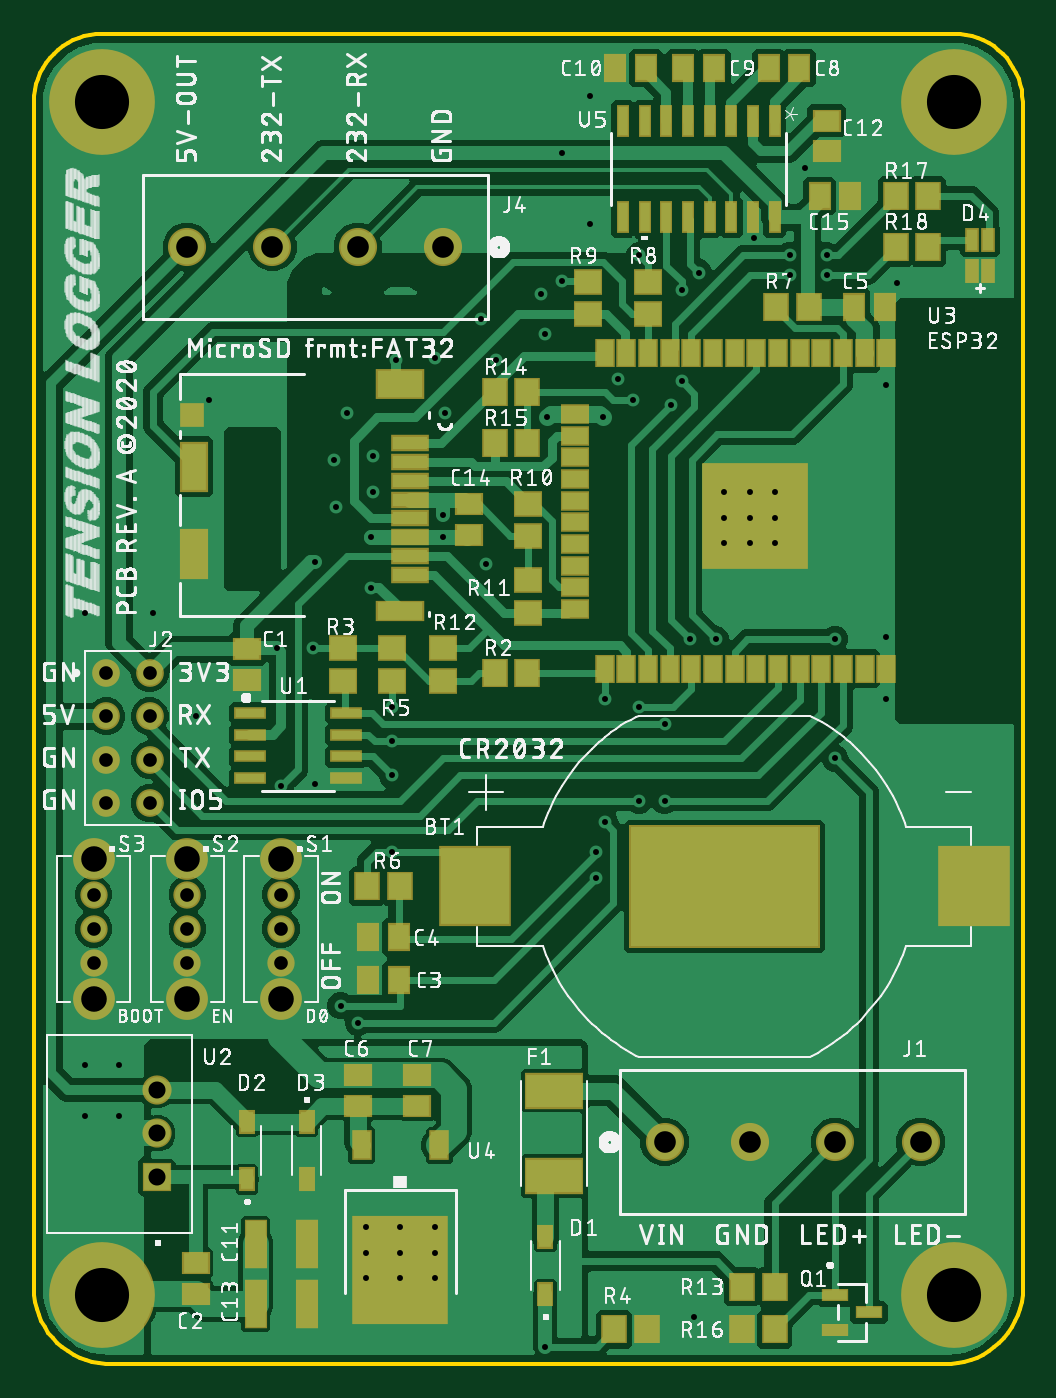
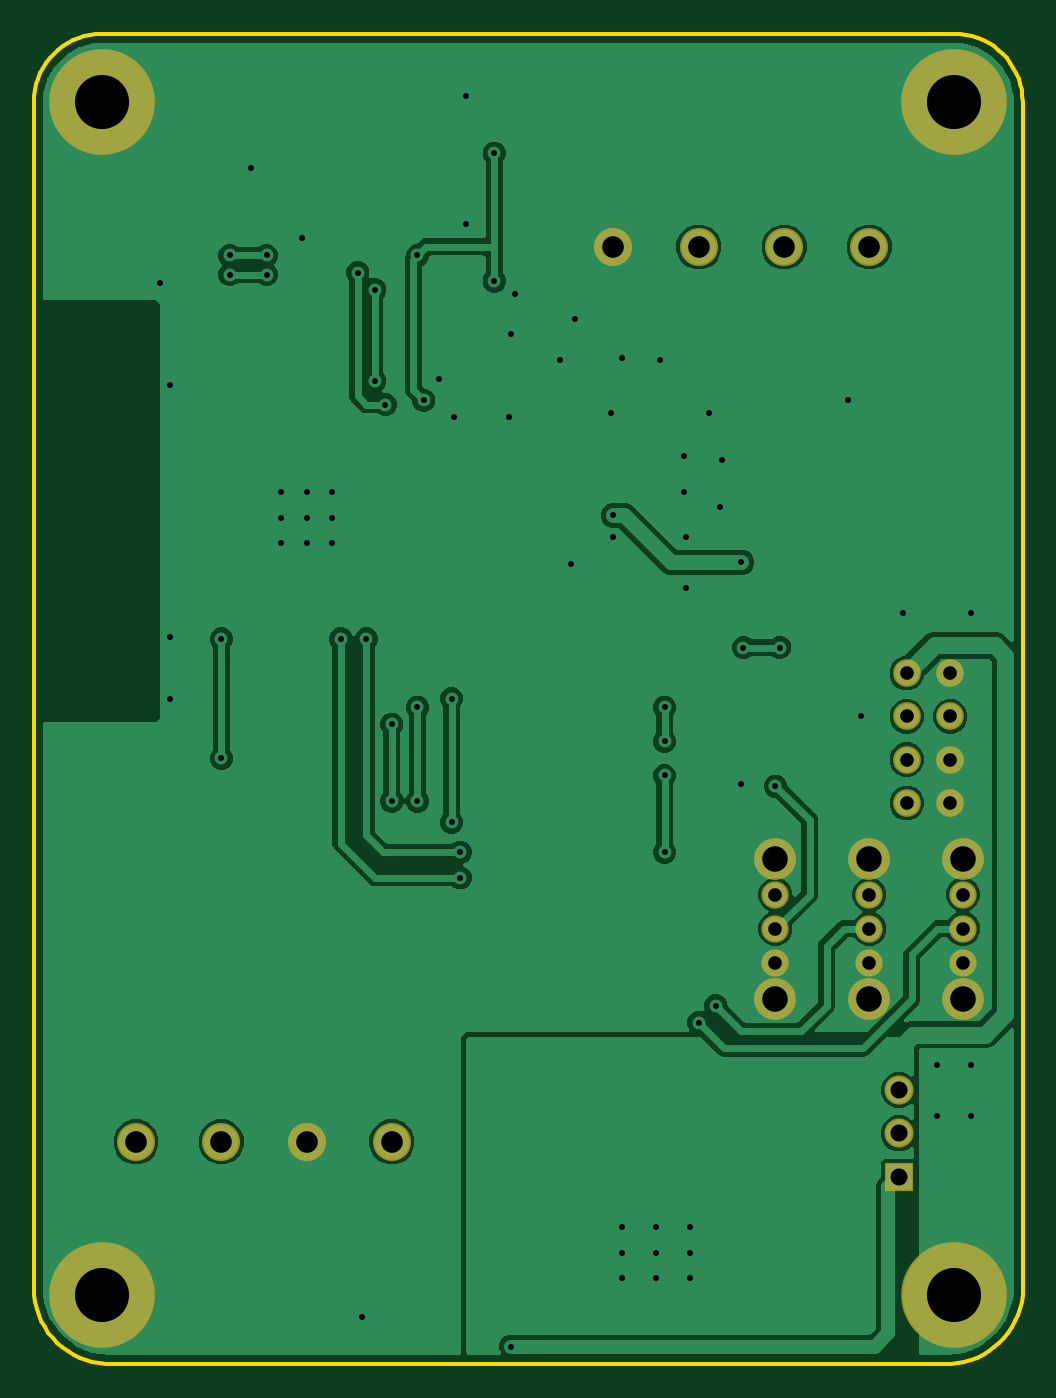
Circuit board: 8 layer files. Board 58.0 x 78.0 mm.
- bottom_copper: copper_bottom.gbr (73864 bytes)
- top_copper: copper_top.gbr (150795 bytes)
- drill: drill_1_16.xln (1912 bytes)
- outline: profile.gbr (1695 bytes)
- top_silk: silkscreen_top.gbr (371055 bytes)
- bottom_mask: soldermask_bottom.gbr (1115 bytes)
- top_mask: soldermask_top.gbr (5219 bytes)
- paste: solderpaste_top.gbr (3975 bytes)

=== bottom_copper: copper_bottom.gbr (73864 bytes, source omitted) ===
=== top_copper: copper_top.gbr (150795 bytes, source omitted) ===
=== drill: drill_1_16.xln ===
M48
;GenerationSoftware,Autodesk,EAGLE,9.6.2*%
;CreationDate,2020-11-10T23:13:26Z*%
FMAT,2
ICI,OFF
METRIC,TZ,000.000
T6C0.350
T5C0.800
T4C1.000
T3C1.270
T2C1.500
T1C3.175
%
G90
M71
T1
X-25000Y35000
X25000Y-35000
X25000Y35000
X-25000Y-35000
T2
X-20000Y-9400
X-14500Y-9400
X-14500Y-17600
X-25500Y-17600
X-25500Y-9400
X-20000Y-17600
T3
X-15008Y26500
X18008Y-26000
X23011Y-26000
X-5000Y26500
X-10004Y26500
X-20011Y26500
X8000Y-26000
X13004Y-26000
T4
X-21750Y-22960
X-21750Y-25500
X-21750Y-28040
T5
X-24750Y1500
X-24750Y-1040
X-22210Y-1040
X-24750Y-3580
X-22210Y-3580
X-20000Y-11500
X-20000Y-13500
X-20000Y-15500
X-25500Y-11500
X-25500Y-13500
X-25500Y-15500
X-22210Y-6120
X-14500Y-11500
X-14500Y-13500
X-14500Y-15500
X-24750Y-6120
X-22210Y1500
T6
X-26000Y-21500
X3625Y27875
X16250Y31125
X3625Y35375
X-19500Y-1000
X21000Y0
X-12500Y-5000
X-26000Y5000
X-22000Y5000
X-2500Y7875
X-24000Y-24500
X-26000Y-24500
X-5500Y-34000
X-7500Y-34000
X-9500Y-34000
X-9500Y-31000
X-9500Y-32500
X-7500Y-31000
X-7500Y-32500
X-5500Y-32500
X-5500Y-31000
X-5000Y10750
X-12500Y8000
X2000Y24500
X-12625Y3000
X-14750Y3000
X-5000Y9500
X6125Y17500
X6500Y26000
X8000Y-1500
X8000Y-6000
X-8000Y-2500
X-8000Y-500
X-8000Y-4500
X-8000Y-9000
X9000Y24000
X9000Y18625
X8385Y17250
X10000Y25000
X-14500Y-5125
X11000Y3500
X4000Y-10500
X-11000Y-18000
X18000Y3500
X18000Y-3500
X1000Y-38000
X9500Y3500
X4000Y-9000
X17500Y24875
X15349Y24875
X17500Y26000
X15349Y26000
X-10000Y-19000
X4500Y-7250
X4500Y0
X6500Y-500
X6500Y-6000
X-9125Y12125
X-5500Y20000
X-9250Y9500
X-11250Y11250
X-11375Y14000
X-9125Y14250
X-10625Y16750
X5250Y18750
X-7750Y19875
X-1875Y19875
X1000Y21375
X-4875Y16750
X1125Y16500
X4375Y16500
X-9250Y6500
X-18750Y17500
X-2750Y22250
X2000Y32000
X21625Y24375
X21000Y18375
X13250Y27000
X21000Y3625
X14500Y9125
X14500Y10625
X14500Y12125
X13000Y12125
X13000Y10625
X13000Y9125
X11500Y9125
X11500Y10625
X11500Y12125
X750Y23750
X-24000Y-21500
X9750Y-36250
M30
=== outline: profile.gbr ===
G04 EAGLE Gerber RS-274X export*
G75*
%MOMM*%
%FSLAX34Y34*%
%LPD*%
%IN*%
%IPPOS*%
%AMOC8*
5,1,8,0,0,1.08239X$1,22.5*%
G01*
%ADD10C,0.254000*%


D10*
X-290000Y-350000D02*
X-289393Y-353903D01*
X-288448Y-357738D01*
X-287173Y-361477D01*
X-285576Y-365089D01*
X-283671Y-368549D01*
X-281471Y-371830D01*
X-278994Y-374907D01*
X-276258Y-377756D01*
X-273284Y-380355D01*
X-270095Y-382686D01*
X-266715Y-384730D01*
X-263170Y-386471D01*
X-259486Y-387897D01*
X-255692Y-388996D01*
X-251817Y-389761D01*
X-247890Y-390185D01*
X-243941Y-390265D01*
X-240000Y-390000D01*
X240000Y-390000D01*
X243941Y-390265D01*
X247890Y-390185D01*
X251817Y-389761D01*
X255692Y-388996D01*
X259486Y-387897D01*
X263170Y-386471D01*
X266715Y-384730D01*
X270095Y-382686D01*
X273284Y-380355D01*
X276258Y-377756D01*
X278994Y-374907D01*
X281471Y-371830D01*
X283671Y-368549D01*
X285576Y-365089D01*
X287173Y-361477D01*
X288448Y-357738D01*
X289393Y-353903D01*
X290000Y-350000D01*
X290000Y350000D01*
X289848Y353486D01*
X289392Y356946D01*
X288637Y360353D01*
X287588Y363681D01*
X286252Y366905D01*
X284641Y370000D01*
X282766Y372943D01*
X280642Y375712D01*
X278284Y378284D01*
X275712Y380642D01*
X272943Y382766D01*
X270000Y384641D01*
X266905Y386252D01*
X263681Y387588D01*
X260353Y388637D01*
X256946Y389392D01*
X253486Y389848D01*
X250000Y390000D01*
X-250000Y390000D01*
X-253486Y389848D01*
X-256946Y389392D01*
X-260353Y388637D01*
X-263681Y387588D01*
X-266905Y386252D01*
X-270000Y384641D01*
X-272943Y382766D01*
X-275712Y380642D01*
X-278284Y378284D01*
X-280642Y375712D01*
X-282766Y372943D01*
X-284641Y370000D01*
X-286252Y366905D01*
X-287588Y363681D01*
X-288637Y360353D01*
X-289392Y356946D01*
X-289848Y353486D01*
X-290000Y350000D01*
X-290000Y-350000D01*
M02*

=== top_silk: silkscreen_top.gbr (371055 bytes, source omitted) ===
=== bottom_mask: soldermask_bottom.gbr ===
G04 EAGLE Gerber RS-274X export*
G75*
%MOMM*%
%FSLAX34Y34*%
%LPD*%
%INSoldermask Bottom*%
%IPPOS*%
%AMOC8*
5,1,8,0,0,1.08239X$1,22.5*%
G01*
%ADD10C,1.625600*%
%ADD11R,1.711200X1.711200*%
%ADD12C,1.711200*%
%ADD13C,2.235200*%
%ADD14C,1.603200*%
%ADD15C,2.453200*%
%ADD16C,6.203200*%


D10*
X-247500Y15000D03*
X-222100Y15000D03*
X-247500Y-10400D03*
X-222100Y-10400D03*
X-247500Y-35800D03*
X-222100Y-35800D03*
X-247500Y-61200D03*
X-222100Y-61200D03*
D11*
X-217500Y-280400D03*
D12*
X-217500Y-255000D03*
X-217500Y-229600D03*
D13*
X80000Y-260000D03*
X130038Y-260000D03*
X180076Y-260000D03*
X230114Y-260000D03*
X-50000Y265000D03*
X-100038Y265000D03*
X-150076Y265000D03*
X-200114Y265000D03*
D14*
X-200000Y-115000D03*
X-200000Y-135000D03*
X-200000Y-155000D03*
D15*
X-200000Y-94000D03*
X-200000Y-176000D03*
D14*
X-255000Y-115000D03*
X-255000Y-135000D03*
X-255000Y-155000D03*
D15*
X-255000Y-94000D03*
X-255000Y-176000D03*
D14*
X-145000Y-115000D03*
X-145000Y-135000D03*
X-145000Y-155000D03*
D15*
X-145000Y-94000D03*
X-145000Y-176000D03*
D16*
X-250000Y350000D03*
X250000Y-350000D03*
X250000Y350000D03*
X-250000Y-350000D03*
M02*

=== top_mask: soldermask_top.gbr ===
G04 EAGLE Gerber RS-274X export*
G75*
%MOMM*%
%FSLAX34Y34*%
%LPD*%
%INSoldermask Top*%
%IPPOS*%
%AMOC8*
5,1,8,0,0,1.08239X$1,22.5*%
G01*
%ADD10R,1.203200X1.703200*%
%ADD11R,1.703200X1.203200*%
%ADD12R,6.203200X6.203200*%
%ADD13R,1.866900X0.736600*%
%ADD14R,0.762000X1.866900*%
%ADD15R,4.203200X4.703200*%
%ADD16R,3.465000X2.132300*%
%ADD17R,2.209800X0.965200*%
%ADD18R,1.651000X2.946400*%
%ADD19R,1.447800X1.447800*%
%ADD20R,2.844800X1.244600*%
%ADD21R,2.844800X1.752600*%
%ADD22C,1.625600*%
%ADD23R,1.653200X1.353200*%
%ADD24R,1.353200X2.903200*%
%ADD25R,1.503200X1.703200*%
%ADD26R,1.353200X1.653200*%
%ADD27R,1.703200X1.503200*%
%ADD28R,5.603200X6.403200*%
%ADD29R,1.203200X1.803200*%
%ADD30R,1.711200X1.711200*%
%ADD31C,1.711200*%
%ADD32R,0.933200X1.413200*%
%ADD33R,0.803200X1.403200*%
%ADD34C,2.235200*%
%ADD35R,1.600200X0.762000*%
%ADD36C,1.603200*%
%ADD37C,2.453200*%
%ADD38C,6.203200*%

G36*
X171005Y-146001D02*
X171005Y-146001D01*
X171005Y-146000D01*
X171005Y-74000D01*
X171001Y-73995D01*
X171000Y-73995D01*
X59000Y-73995D01*
X58995Y-73999D01*
X58995Y-74000D01*
X58995Y-146000D01*
X58999Y-146005D01*
X59000Y-146005D01*
X171000Y-146005D01*
X171005Y-146001D01*
G37*
D10*
X171900Y202500D03*
X159200Y202500D03*
X146500Y202500D03*
X133800Y202500D03*
X121100Y202500D03*
X108400Y202500D03*
X95700Y202500D03*
X83000Y202500D03*
D11*
X27500Y52700D03*
D10*
X44900Y17500D03*
X57600Y17500D03*
X70300Y17500D03*
X83000Y17500D03*
X95700Y17500D03*
X108400Y17500D03*
X121100Y17500D03*
D11*
X27500Y141600D03*
D10*
X70300Y202500D03*
X57600Y202500D03*
X44900Y202500D03*
D11*
X27500Y167000D03*
X27500Y154300D03*
D10*
X184600Y202500D03*
X197300Y202500D03*
X210000Y202500D03*
D11*
X27500Y128900D03*
X27500Y116200D03*
X27500Y103500D03*
X27500Y65400D03*
X27500Y78100D03*
X27500Y90800D03*
D10*
X133800Y17500D03*
X146500Y17500D03*
X159200Y17500D03*
X171900Y17500D03*
X184600Y17500D03*
X197300Y17500D03*
X210000Y17500D03*
D12*
X133000Y107000D03*
D13*
X-163258Y-8450D03*
X-163258Y-21150D03*
X-163258Y-33850D03*
X-163258Y-46550D03*
X-106743Y-46550D03*
X-106743Y-33850D03*
X-106743Y-21150D03*
X-106743Y-8450D03*
D14*
X144450Y338958D03*
X131750Y338958D03*
X119050Y338958D03*
X106350Y338958D03*
X93650Y338958D03*
X80950Y338958D03*
X68250Y338958D03*
X55550Y338958D03*
X55550Y282443D03*
X68250Y282443D03*
X80950Y282443D03*
X93650Y282443D03*
X106350Y282443D03*
X119050Y282443D03*
X131750Y282443D03*
X144450Y282443D03*
D15*
X-31500Y-110000D03*
X261500Y-110000D03*
D16*
X15000Y-230000D03*
X15000Y-280000D03*
D17*
X-69224Y72810D03*
X-69224Y83810D03*
X-69224Y94810D03*
X-69224Y105810D03*
X-69224Y116810D03*
X-69224Y127810D03*
X-69224Y138810D03*
X-69224Y149810D03*
D18*
X-195974Y84814D03*
X-195974Y136094D03*
D19*
X-196990Y166314D03*
D20*
X-75418Y51605D03*
D21*
X-75418Y184655D03*
D22*
X-247500Y15000D03*
X-222100Y15000D03*
X-247500Y-10400D03*
X-222100Y-10400D03*
X-247500Y-35800D03*
X-222100Y-35800D03*
X-247500Y-61200D03*
X-222100Y-61200D03*
D23*
X-100000Y-239000D03*
X-100000Y-221000D03*
X-65000Y-239000D03*
X-65000Y-221000D03*
D24*
X-130000Y-320000D03*
X-160000Y-320000D03*
D25*
X-94500Y-110000D03*
X-75500Y-110000D03*
D26*
X141000Y370000D03*
X159000Y370000D03*
X91000Y370000D03*
X109000Y370000D03*
D23*
X175000Y339000D03*
X175000Y321000D03*
D26*
X69000Y370000D03*
X51000Y370000D03*
X189000Y295000D03*
X171000Y295000D03*
D27*
X35000Y225500D03*
X35000Y244500D03*
X0Y114500D03*
X0Y95500D03*
D25*
X-19500Y150000D03*
X-500Y150000D03*
X-19500Y180000D03*
X-500Y180000D03*
D27*
X-108750Y10500D03*
X-108750Y29500D03*
X-80000Y10500D03*
X-80000Y29500D03*
D23*
X-165000Y11000D03*
X-165000Y29000D03*
X-35000Y114000D03*
X-35000Y96000D03*
D24*
X-130000Y-355000D03*
X-160000Y-355000D03*
D27*
X70000Y225500D03*
X70000Y244500D03*
X-50000Y29500D03*
X-50000Y10500D03*
X0Y50500D03*
X0Y69500D03*
D25*
X145500Y230000D03*
X164500Y230000D03*
X144500Y-345000D03*
X125500Y-345000D03*
D26*
X209000Y230000D03*
X191000Y230000D03*
X-94000Y-140000D03*
X-76000Y-140000D03*
X-94000Y-165000D03*
X-76000Y-165000D03*
D23*
X-195000Y-331000D03*
X-195000Y-349000D03*
D28*
X-75000Y-335000D03*
D29*
X-52200Y-262000D03*
X-97800Y-262000D03*
D30*
X-217500Y-280400D03*
D31*
X-217500Y-255000D03*
X-217500Y-229600D03*
D25*
X-500Y15000D03*
X-19500Y15000D03*
D32*
X10000Y-349300D03*
X10000Y-315700D03*
D33*
X260250Y269000D03*
X260250Y251000D03*
X269750Y251000D03*
X269750Y269000D03*
D25*
X69500Y-370000D03*
X50500Y-370000D03*
D34*
X80000Y-260000D03*
X130038Y-260000D03*
X180076Y-260000D03*
X230114Y-260000D03*
X-50000Y265000D03*
X-100038Y265000D03*
X-150076Y265000D03*
X-200114Y265000D03*
D35*
X180221Y-349840D03*
X180221Y-370160D03*
X199779Y-360000D03*
D25*
X125500Y-370000D03*
X144500Y-370000D03*
X234500Y265000D03*
X215500Y265000D03*
X234500Y295000D03*
X215500Y295000D03*
D36*
X-200000Y-115000D03*
X-200000Y-135000D03*
X-200000Y-155000D03*
D37*
X-200000Y-94000D03*
X-200000Y-176000D03*
D36*
X-255000Y-115000D03*
X-255000Y-135000D03*
X-255000Y-155000D03*
D37*
X-255000Y-94000D03*
X-255000Y-176000D03*
D36*
X-145000Y-115000D03*
X-145000Y-135000D03*
X-145000Y-155000D03*
D37*
X-145000Y-94000D03*
X-145000Y-176000D03*
D32*
X-165000Y-281800D03*
X-165000Y-248200D03*
X-130000Y-248200D03*
X-130000Y-281800D03*
D38*
X-250000Y350000D03*
X250000Y-350000D03*
X250000Y350000D03*
X-250000Y-350000D03*
M02*

=== paste: solderpaste_top.gbr ===
G04 EAGLE Gerber RS-274X export*
G75*
%MOMM*%
%FSLAX34Y34*%
%LPD*%
%INSolderpaste Top*%
%IPPOS*%
%AMOC8*
5,1,8,0,0,1.08239X$1,22.5*%
G01*
%ADD10R,1.000000X1.500000*%
%ADD11R,1.500000X1.000000*%
%ADD12R,6.000000X6.000000*%
%ADD13R,1.663700X0.533400*%
%ADD14R,0.558800X1.663700*%
%ADD15R,4.000000X4.500000*%
%ADD16R,3.261800X1.929100*%
%ADD17R,2.006600X0.762000*%
%ADD18R,1.447800X2.743200*%
%ADD19R,1.244600X1.244600*%
%ADD20R,2.641600X1.041400*%
%ADD21R,2.641600X1.549400*%
%ADD22R,1.450000X1.150000*%
%ADD23R,1.150000X2.700000*%
%ADD24R,1.300000X1.500000*%
%ADD25R,1.150000X1.450000*%
%ADD26R,1.500000X1.300000*%
%ADD27R,5.400000X6.200000*%
%ADD28R,1.000000X1.600000*%
%ADD29R,0.730000X1.210000*%
%ADD30R,0.600000X1.200000*%
%ADD31R,1.397000X0.558800*%


D10*
X171900Y202500D03*
X159200Y202500D03*
X146500Y202500D03*
X133800Y202500D03*
X121100Y202500D03*
X108400Y202500D03*
X95700Y202500D03*
X83000Y202500D03*
D11*
X27500Y52700D03*
D10*
X44900Y17500D03*
X57600Y17500D03*
X70300Y17500D03*
X83000Y17500D03*
X95700Y17500D03*
X108400Y17500D03*
X121100Y17500D03*
D11*
X27500Y141600D03*
D10*
X70300Y202500D03*
X57600Y202500D03*
X44900Y202500D03*
D11*
X27500Y167000D03*
X27500Y154300D03*
D10*
X184600Y202500D03*
X197300Y202500D03*
X210000Y202500D03*
D11*
X27500Y128900D03*
X27500Y116200D03*
X27500Y103500D03*
X27500Y65400D03*
X27500Y78100D03*
X27500Y90800D03*
D10*
X133800Y17500D03*
X146500Y17500D03*
X159200Y17500D03*
X171900Y17500D03*
X184600Y17500D03*
X197300Y17500D03*
X210000Y17500D03*
D12*
X133000Y107000D03*
D13*
X-163258Y-8450D03*
X-163258Y-21150D03*
X-163258Y-33850D03*
X-163258Y-46550D03*
X-106743Y-46550D03*
X-106743Y-33850D03*
X-106743Y-21150D03*
X-106743Y-8450D03*
D14*
X144450Y338958D03*
X131750Y338958D03*
X119050Y338958D03*
X106350Y338958D03*
X93650Y338958D03*
X80950Y338958D03*
X68250Y338958D03*
X55550Y338958D03*
X55550Y282443D03*
X68250Y282443D03*
X80950Y282443D03*
X93650Y282443D03*
X106350Y282443D03*
X119050Y282443D03*
X131750Y282443D03*
X144450Y282443D03*
D15*
X-31500Y-110000D03*
X261500Y-110000D03*
D16*
X15000Y-230000D03*
X15000Y-280000D03*
D17*
X-69224Y72810D03*
X-69224Y83810D03*
X-69224Y94810D03*
X-69224Y105810D03*
X-69224Y116810D03*
X-69224Y127810D03*
X-69224Y138810D03*
X-69224Y149810D03*
D18*
X-195974Y84814D03*
X-195974Y136094D03*
D19*
X-196990Y166314D03*
D20*
X-75418Y51605D03*
D21*
X-75418Y184655D03*
D22*
X-100000Y-239000D03*
X-100000Y-221000D03*
X-65000Y-239000D03*
X-65000Y-221000D03*
D23*
X-130000Y-320000D03*
X-160000Y-320000D03*
D24*
X-94500Y-110000D03*
X-75500Y-110000D03*
D25*
X141000Y370000D03*
X159000Y370000D03*
X91000Y370000D03*
X109000Y370000D03*
D22*
X175000Y339000D03*
X175000Y321000D03*
D25*
X69000Y370000D03*
X51000Y370000D03*
X189000Y295000D03*
X171000Y295000D03*
D26*
X35000Y225500D03*
X35000Y244500D03*
X0Y114500D03*
X0Y95500D03*
D24*
X-19500Y150000D03*
X-500Y150000D03*
X-19500Y180000D03*
X-500Y180000D03*
D26*
X-108750Y10500D03*
X-108750Y29500D03*
X-80000Y10500D03*
X-80000Y29500D03*
D22*
X-165000Y11000D03*
X-165000Y29000D03*
X-35000Y114000D03*
X-35000Y96000D03*
D23*
X-130000Y-355000D03*
X-160000Y-355000D03*
D26*
X70000Y225500D03*
X70000Y244500D03*
X-50000Y29500D03*
X-50000Y10500D03*
X0Y50500D03*
X0Y69500D03*
D24*
X145500Y230000D03*
X164500Y230000D03*
X144500Y-345000D03*
X125500Y-345000D03*
D25*
X209000Y230000D03*
X191000Y230000D03*
X-94000Y-140000D03*
X-76000Y-140000D03*
X-94000Y-165000D03*
X-76000Y-165000D03*
D22*
X-195000Y-331000D03*
X-195000Y-349000D03*
D27*
X-75000Y-335000D03*
D28*
X-52200Y-262000D03*
X-97800Y-262000D03*
D24*
X-500Y15000D03*
X-19500Y15000D03*
D29*
X10000Y-349300D03*
X10000Y-315700D03*
D30*
X260250Y269000D03*
X260250Y251000D03*
X269750Y251000D03*
X269750Y269000D03*
D24*
X69500Y-370000D03*
X50500Y-370000D03*
D31*
X180221Y-349840D03*
X180221Y-370160D03*
X199779Y-360000D03*
D24*
X125500Y-370000D03*
X144500Y-370000D03*
X234500Y265000D03*
X215500Y265000D03*
X234500Y295000D03*
X215500Y295000D03*
D29*
X-165000Y-281800D03*
X-165000Y-248200D03*
X-130000Y-248200D03*
X-130000Y-281800D03*
M02*

